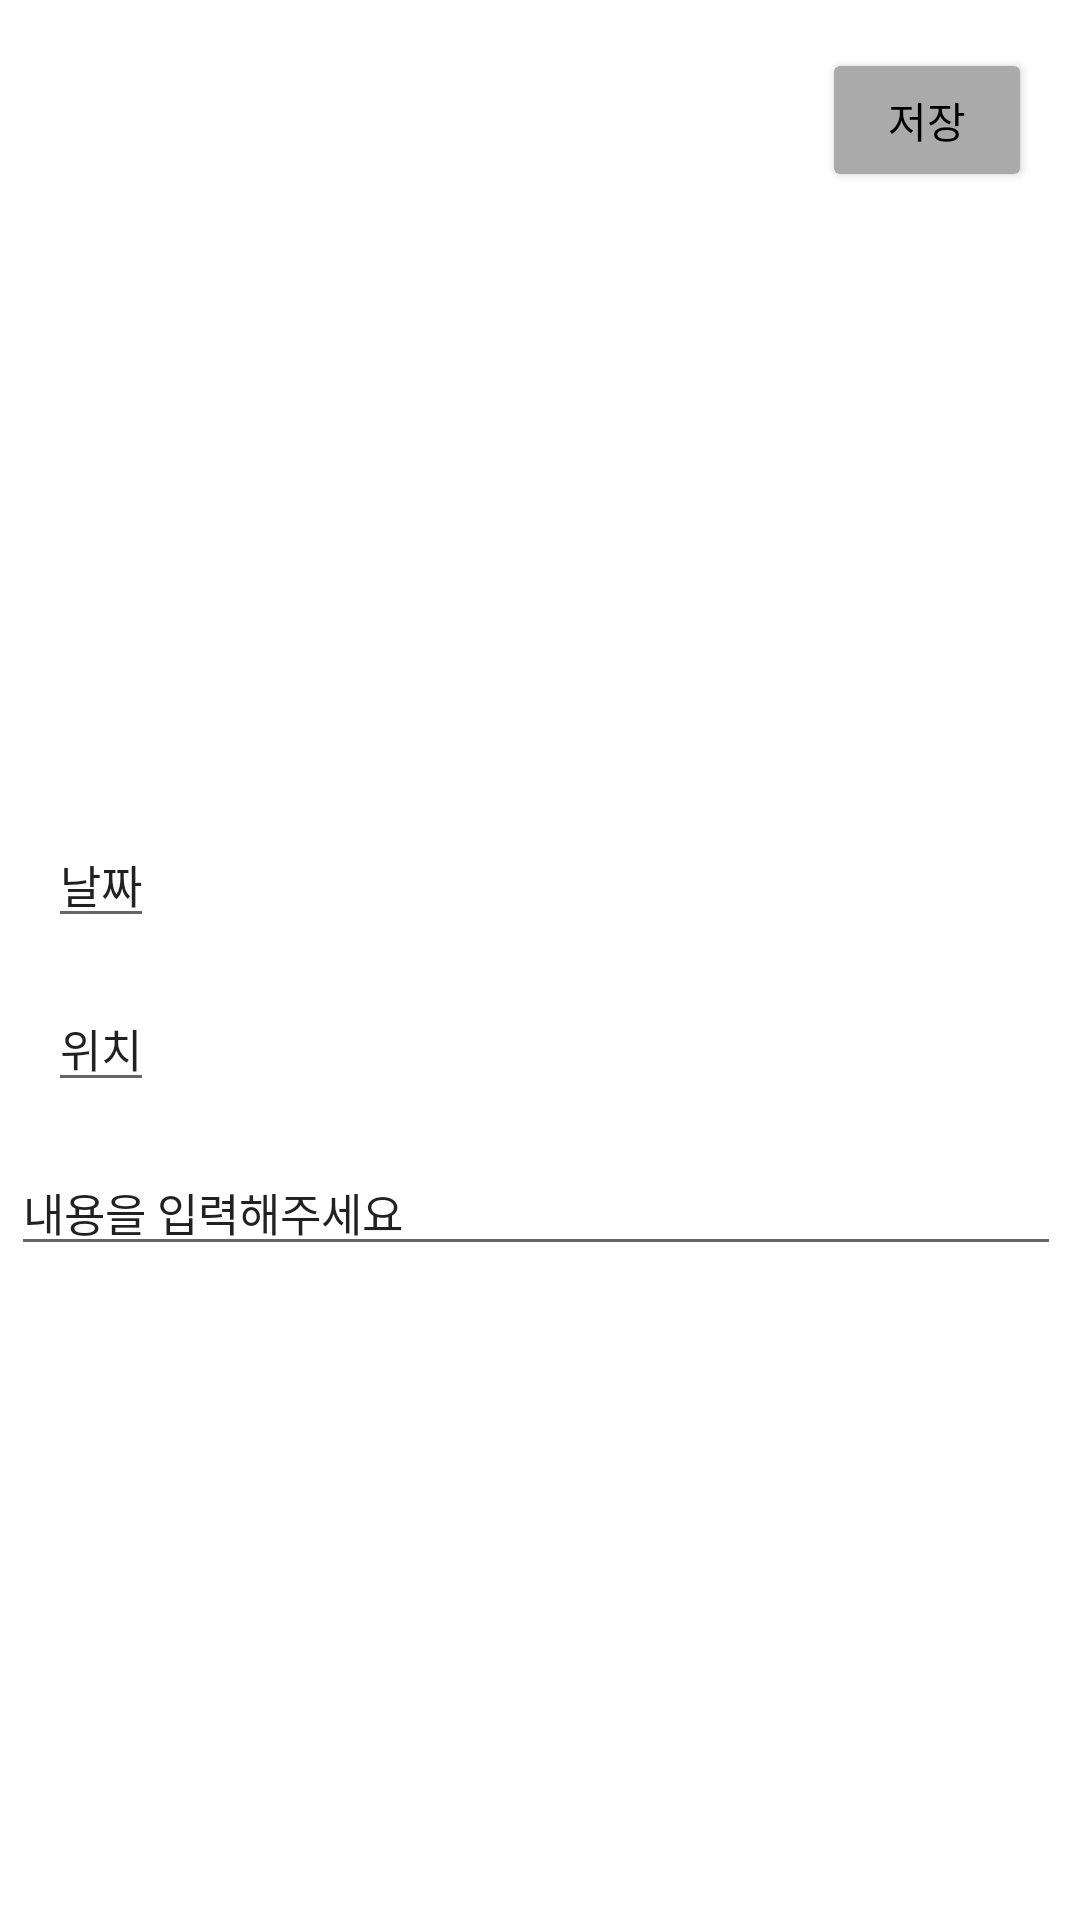

Produce the Android XML layout that renders to this screen, including the resource entries it uses.
<!-- AndroidManifest.xml: application theme Theme.BasicApplicationFunction -->
<!-- res/layout/gallery_edit.xml -->
<?xml version="1.0" encoding="utf-8"?>
<androidx.constraintlayout.widget.ConstraintLayout xmlns:android="http://schemas.android.com/apk/res/android"
    xmlns:app="http://schemas.android.com/apk/res-auto"
    xmlns:tools="http://schemas.android.com/tools"
    android:id="@+id/date"
    android:layout_width="match_parent"
    android:layout_height="match_parent">

    <ImageView
        android:id="@+id/detailed_image2"
        android:layout_width="200dp"
        android:layout_height="200dp"
        android:layout_margin="1dp"
        android:adjustViewBounds="true"
        android:scaleType="centerCrop"
        app:layout_constraintBottom_toBottomOf="parent"
        app:layout_constraintEnd_toEndOf="parent"
        app:layout_constraintHorizontal_bias="0.496"
        app:layout_constraintStart_toStartOf="parent"
        app:layout_constraintTop_toTopOf="parent"
        app:layout_constraintVertical_bias="0.112" />

    <Button
        android:id="@+id/save_btn"
        android:layout_width="70dp"
        android:layout_height="wrap_content"
        android:layout_marginTop="16dp"
        android:layout_marginEnd="16dp"
        android:backgroundTint="@android:color/darker_gray"
        android:text="저장"
        android:textColor="@android:color/black"
        app:layout_constraintEnd_toEndOf="parent"
        app:layout_constraintTop_toTopOf="parent" />

    <EditText
        android:id="@+id/date_tv"
        android:layout_width="wrap_content"
        android:layout_height="wrap_content"
        android:layout_marginStart="16dp"
        android:layout_marginTop="24dp"
        android:text="날짜"
        android:textSize="15sp"
        app:layout_constraintStart_toStartOf="parent"
        app:layout_constraintTop_toBottomOf="@+id/detailed_image2" />

    <EditText
        android:id="@+id/location_tv"
        android:layout_width="wrap_content"
        android:layout_height="wrap_content"
        android:layout_marginStart="16dp"
        android:layout_marginTop="16dp"
        android:text="위치"
        android:textSize="15sp"
        app:layout_constraintStart_toStartOf="parent"
        app:layout_constraintTop_toBottomOf="@+id/date_tv" />

    <EditText
        android:id="@+id/description_tv"
        android:layout_width="350dp"
        android:layout_height="wrap_content"
        android:layout_marginTop="16dp"
        android:text="내용을 입력해주세요"
        android:textSize="15sp"
        app:layout_constraintEnd_toEndOf="parent"
        app:layout_constraintHorizontal_bias="0.372"
        app:layout_constraintStart_toStartOf="parent"
        app:layout_constraintTop_toBottomOf="@+id/location_tv" />

</androidx.constraintlayout.widget.ConstraintLayout>
<!-- resources referenced by this layout -->
<resources>
  <style name="Theme.BasicApplicationFunction" parent="Theme.MaterialComponents.DayNight.NoActionBar">
          
          <item name="colorPrimary">@color/purple_500</item>
          <item name="colorPrimaryVariant">@color/purple_700</item>
          <item name="colorOnPrimary">@color/white</item>
          
          <item name="colorSecondary">@color/teal_200</item>
          <item name="colorSecondaryVariant">@color/teal_700</item>
          <item name="colorOnSecondary">@color/black</item>
          
          <item name="android:statusBarColor" tools:targetApi="l">?attr/colorPrimaryVariant</item>
          
      </style>
  <color name="purple_500">#FF6200EE</color>
  <color name="purple_700">#FF3700B3</color>
  <color name="white">#FFFFFFFF</color>
  <color name="teal_200">#FF03DAC5</color>
  <color name="teal_700">#FF018786</color>
  <color name="black">#FF000000</color>
</resources>
